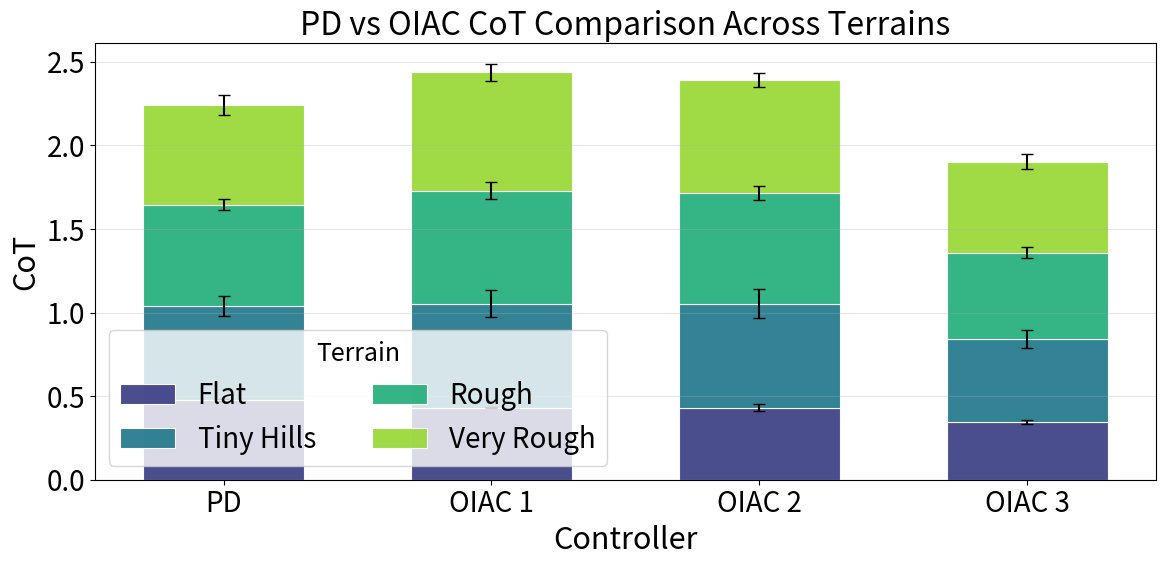

Here is the Python script that generated this plot:
import numpy as np
import matplotlib.pyplot as plt
from enum import Enum


class Terrain(Enum):
    flat = "Flat"
    tiny_hills = "Tiny Hills"
    rough = "Rough"
    very_rough = "Very Rough"
    large_hills = "Large Hills"
    tricky = "Tricky"


TERRAIN_ORDER = [
    Terrain.flat,
    Terrain.tiny_hills,
    Terrain.rough,
    Terrain.very_rough,
]

CONTROLLER_ORDER = ["pd", "oiac_1", "oiac_2", "oiac_3"]
CONTROLLER_LABELS = {
    "pd": "PD",
    "oiac_1": "OIAC 1",
    "oiac_2": "OIAC 2",
    "oiac_3": "OIAC 3",
}


def build_controller_plot(controller_data: dict[str, dict[Terrain, list[float]]]):
    base_size = 18
    plt.rcParams.update({
        'font.size': base_size,        # Default text size
        'axes.titlesize': base_size + 5,   # Title size
        'axes.labelsize': base_size + 4,   # X and Y label size
        'xtick.labelsize': base_size + 2,  # X tick size
        'ytick.labelsize': base_size + 2,  # Y tick size
        'legend.fontsize': base_size + 2   # Legend size
    })
    fig, ax = plt.subplots(figsize=(12, 6))

    x = np.arange(len(CONTROLLER_ORDER))
    bar_width = 0.6
    terrain_colors = plt.get_cmap("viridis")(np.linspace(0.2, 0.85, len(TERRAIN_ORDER)))

    for controller_index, controller_name in enumerate(CONTROLLER_ORDER):
        bottom = 0.0

        for terrain_index, terrain in enumerate(TERRAIN_ORDER):
            controller_samples = controller_data.get(controller_name, {})
            terrain_samples = controller_samples.get(terrain, [])

            if not terrain_samples:
                continue

            values = np.asarray(terrain_samples, dtype=float)
            mean_value = float(np.mean(values))
            error_value = float(np.std(values, ddof=1)) if values.size > 1 else 0.0

            ax.bar(
                x[controller_index],
                mean_value,
                width=bar_width,
                bottom=bottom,
                yerr=error_value,
                capsize=4,
                color=terrain_colors[terrain_index],
                edgecolor="white",
                linewidth=0.8,
                alpha=0.95,
                label=terrain.value if controller_index == 0 else None,
            )
            bottom += mean_value

    ax.set_xticks(x)
    ax.set_xticklabels([CONTROLLER_LABELS[name] for name in CONTROLLER_ORDER])
    ax.set_ylabel("CoT")
    ax.set_xlabel("Controller")
    ax.set_title("PD vs OIAC CoT Comparison Across Terrains")
    ax.grid(True, axis="y", alpha=0.3)
    ax.legend(title="Terrain", ncol=2)
    plt.tight_layout()

    return fig, ax


def print_controller_averages(controller_data: dict[str, dict[Terrain, list[float]]]):
    print("Controller averages by terrain:")

    for terrain in TERRAIN_ORDER:
        terrain_results: list[tuple[str, float]] = []

        for controller_name in CONTROLLER_ORDER:
            terrain_samples = controller_data.get(controller_name, {}).get(terrain, [])

            if not terrain_samples:
                continue

            values = np.asarray(terrain_samples, dtype=float)
            mean_value = float(np.mean(values))
            terrain_results.append((controller_name, mean_value))

        if not terrain_results:
            print(f"  {terrain.value}: no data")
            continue

        winner_name, winner_value = min(terrain_results, key=lambda item: item[1])
        formatted_results = ", ".join(
            f"{CONTROLLER_LABELS[name]}={mean:.4f}" for name, mean in terrain_results
        )
        print(
            f"  {terrain.value}: {formatted_results} | winner: {CONTROLLER_LABELS[winner_name]} ({winner_value:.4f})"
        )


def main():
    pd_cot = {
        Terrain.flat: [0.48125590050716327, 0.47556584118156525, 0.4741051662290456, 0.4750328575764136, 0.47727691043471976, 0.48306199177048653, 0.4737251233852111, 0.475580966444446, 0.4749471705002178, 0.4792013789747379, 0.4768800000621347, 0.4742641831171115, 0.4726409869314624, 0.4753501511685849, 0.4778191065193795, 0.4727681576258399, 0.4713421345770673, 0.47026690986734365, 0.47059692497006017, 0.48959665485987414],
        Terrain.tiny_hills: [0.59930128502777, 0.4749579021421264, 0.6645138453439858, 0.5637486480626087, 0.5194834970457627, 0.4673477066587407, 0.4890287138720125, 0.49924999698728184, 0.5661916054441647, 0.5983380768085418, 0.5685737297547737, 0.6083089440680396, 0.5142833940320557, 0.6667914281791171, 0.6376104844059823, 0.5608631289557834, 0.5281140402083898, 0.6128765691242455, 0.583181710954019, 0.5502715017860522],
        Terrain.rough: [0.5690858161401556, 0.604185573049194, 0.5479770784768054, 0.6492332490500784, 0.5692203915501998, 0.6180254460176193, 0.5870815925527142, 0.5721263669790517, 0.5681356685198812, 0.6206688922822009, 0.6236845808242522, 0.6085150389417864, 0.6142702797234332, 0.6331277263789317, 0.6201909992553482, 0.6089513522071078, 0.570812494490731, 0.6547994321056514, 0.6327627518731739, 0.6661605268456673],
        Terrain.very_rough: [0.5937842197252537, 0.667375626892034, 0.6499793547223796, 0.5362340514097432, 0.6286412712227762, 0.5041569300692413, 0.6040128310980639, 0.6290412778194384, 0.5539908539142707, 0.5903036027634218, 0.5436107870656611, 0.5511209654444701, 0.6215769126014161, 0.5844961857966581, 0.6183912806614942, 0.5182951843399164, 0.7144336020888887, 0.6925884686115544, 0.5279300461587006, 0.5840157612835618],
    }

    hard_oiac_1 = {
        Terrain.flat: [0.44424829237468955, 0.42773186082850334, 0.43128946586910993, 0.4330287097049425, 0.42513770100194925, 0.43416928029595425, 0.43370588418563866, 0.4310806568867074, 0.43301911880396937, 0.43647232111320966, 0.43139563875961184, 0.43214113909206137, 0.43152449242580343, 0.42024630469133617, 0.4391287335850358, 0.43025698693546016, 0.4317535341451461, 0.42972799312122245, 0.43185165128647185, 0.4224540508778081],
        Terrain.tiny_hills: [0.6221264648972968, 0.573126929797799, 0.6099956818879733, 0.6103564215878349, 0.5193002043635342, 0.4899013879038486, 0.6147429630053629, 0.5846386453501501, 0.6578373360021723, 0.7029727708320648, 0.5949734098441161, 0.5656299523346209, 0.6385666507802863, 0.8572701987985055, 0.7628980943975363, 0.6393144747824394, 0.5846386453501501, 0.6578373360021723, 0.5949734098441161, 0.5656299523346209],
        Terrain.rough: [0.6851290341546562, 0.6386013115643383, 0.6461740609970718, 0.6736712911778041, 0.6865614345979965, 0.7031537170370392, 0.6396562516624378, 0.7217282961300236, 0.6028522492019488, 0.6410798452766799, 0.6970140066841882, 0.6878061108277203, 0.6931499783336873, 0.6446280056118104, 0.828472153410893, 0.6861116992956008, 0.6175003719442831, 0.607209937850849, 0.6599709955748164, 0.7311107603790887],
        Terrain.very_rough: [0.6970419978215583, 0.8476417354557862, 0.6489033103947696, 0.738069382338096, 0.6457817736023777, 0.7601361388889346, 0.6867807277520561, 0.6887053781393467, 0.662207070941928, 0.7195874089471294, 0.7423768893874996, 0.715867042616666, 0.6865351861510578, 0.6659484712715786, 0.7180126582112346, 0.67873944107663, 0.682731091496661, 0.7856163630128691, 0.7321186162735573, 0.6731428157399684],
    }

    soft_oiac = {
        Terrain.flat: [0.44468059377996755, 0.45193759608668893, 0.42031567808769893, 0.41192829272618675, 0.4212189169659296, 0.48694247754242065, 0.40475289557847405, 0.41881143252215663, 0.4413699105113325, 0.41246894438567666, 0.43535312394436637, 0.4084521880783537, 0.4270225682840529, 0.44593663234646685, 0.42676092037219543, 0.45725305819178563, 0.42262839858790086, 0.42627288526575774, 0.4255843055185557, 0.4283390250738801],
        Terrain.tiny_hills: [0.6421190182069735, 0.5895107479615942, 0.6354971004938116, 0.6540002040620115, 0.4844865274312359, 0.5711068626185546, 0.5774686210346986, 0.5890979222750493, 0.6737168102267371, 0.9187244022510402, 0.6876221514682219, 0.5824905487523012, 0.5742465396026887, 0.618257263935692, 0.6049537219007918, 0.5501890927101594, 0.5820688834591647, 0.6768438244179096, 0.5445682740356426, 0.6840660668472074],
        Terrain.rough: [0.6369791610388276, 0.6504282831837425, 0.6457045599895707, 0.6230248515680717, 0.74101621668131, 0.7174408816265524, 0.6587013247103066, 0.762531019061503, 0.6688533378074155, 0.6816149737175847, 0.5812137949325316, 0.6950164692660986, 0.6391638322022423, 0.6798230510426689, 0.638556105467827, 0.6609939917236529, 0.6428782729571331, 0.6570105297455752, 0.6391638322022423, 0.6587013247103066],
        Terrain.very_rough: [0.6259162900681446, 0.6259162900681446, 0.7064210303474162, 0.6629746267814415, 0.6932524994414945, 0.6728299881301355, 0.6728299881301355, 0.7945913226913569, 0.6767746860091276, 0.6139244247753531, 0.7006871642600121, 0.6984223709934867, 0.6984223709934867, 0.6293515528811747, 0.6566340721174513, 0.6531622691936065, 0.6930315337180162, 0.6255590853035314, 0.676884647292752, 0.6794724270710975]
    }

    best_oiac = {
        Terrain.flat: [0.34424971951455025, 0.35114646611791145, 0.3604647599530728, 0.34064802344477685, 0.3409240419614334, 0.36331157967402355, 0.3563558650466079, 0.3461986607596136, 0.356147440097973, 0.36336173602659394, 0.34853339811486556, 0.3483527560733549, 0.34473935648055104, 0.34342937640645355, 0.3436683541873524, 0.343652224577318, 0.3410549186172354, 0.3319783409313152, 0.3274844041986898, 0.3173182474260618],
        Terrain.tiny_hills: [0.4806641611667679, 0.48823846290697964, 0.47510106891953685, 0.5805088866653433, 0.49602710335936845, 0.4095827636612938, 0.525822128717224, 0.49254621720847, 0.48809425356014347, 0.5095543705371218, 0.47246115864470545, 0.5116125609347738, 0.6097192949071981, 0.5988822001389636, 0.5219242344823598, 0.42335980487262237, 0.52853827117486, 0.44234458918368263, 0.43649088319872614, 0.4796077310779622],
        Terrain.rough: [0.4450376297830216, 0.539175130105499, 0.530868589651714, 0.4711907192045731, 0.5421930793759615, 0.5264587580916258, 0.46495043298118394, 0.48949769949540034, 0.5117906316008597, 0.5630337886291339, 0.566269235886644, 0.5135863485553813, 0.5467055214492806, 0.49071701865328365, 0.5053828136638744, 0.5241131111996048, 0.49942767126729337, 0.5073403607182388, 0.530598084075288, 0.52052559177152], 
        Terrain.very_rough: [0.5820854443739104, 0.5294492168708655, 0.6062358678246791, 0.5917299952347519, 0.5902490660475868, 0.5024456738638297, 0.5691426138587578, 0.5581464057696841, 0.5415184663810374, 0.5463260500816937, 0.5604705662885007, 0.5643000819887865, 0.5152954269258042, 0.5322986838905795, 0.4993368360035802, 0.5267236812988704, 0.5892425584053254, 0.42873450129017704, 0.4840260678682113]
    }

    controller_data = {
        "pd": pd_cot,
        "oiac_1": hard_oiac_1,
        "oiac_2": soft_oiac,
        "oiac_3": best_oiac,
    }

    print_controller_averages(controller_data)
    build_controller_plot(controller_data)
    plt.show()


if __name__ == "__main__":
    main()
